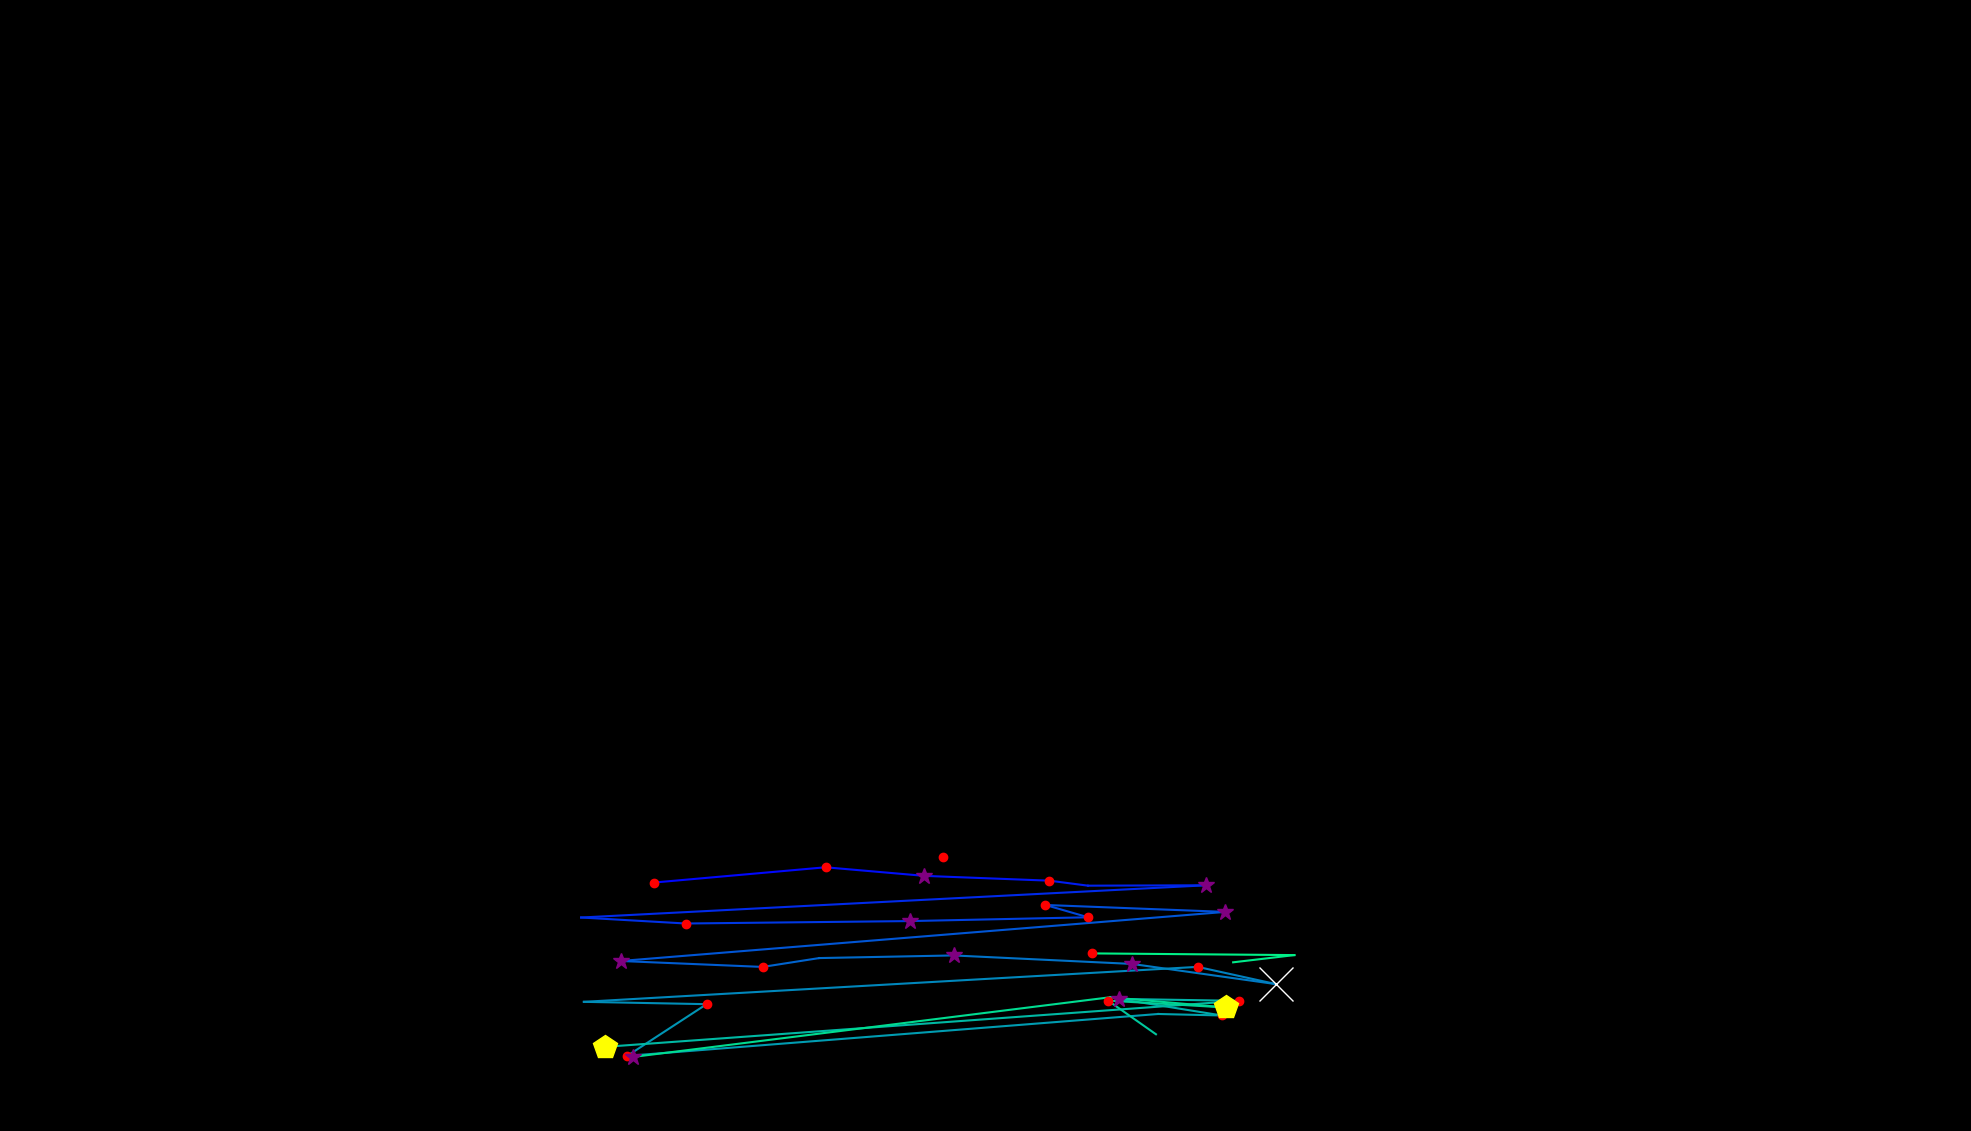

Values plotted in this chart, from the file beside it:
, fixation_id, timestamp, avg_gaze_x, avg_gaze_y, duration
0, 315.0, 104758, 1224, 356.3, 120.5
1, 317.0, 105493, 849.5, 322.7, 241
2, 318.0, 105758, 1072, 342.5, 156.6
3, 319.0, 105962, 1201, 331.3, 397.6
4, 320.0, 106420, 1363, 325.1, 228.9
5, 321.0, 106673, 1413, 318.6, 108.4
6, 322.0, 106866, 1566, 319.1, 397.6
7, 323.0, 107336, 754.7, 277.3, 0.0
8, 324.0, 107698, 890.4, 269.5, 180.7
9, 325.0, 107951, 1182, 272.6, 265.1
10, 326.0, 108312, 1413, 277.6, 132.5
11, 327.0, 108469, 1358, 293.5, 180.7
12, 328.0, 108734, 1591, 284.5, 349.4
13, 329.0, 109168, 806.1, 220.8, 289.2
14, 330.0, 109553, 990.5, 213.1, 144.6
15, 331.0, 109746, 1064, 224.6, 108.4
16, 332.0, 109915, 1238, 228, 349.4
17, 333.0, 110336, 1470, 216.9, 361.5
18, 334.0, 110734, 1658, 190.6, 891.7
19, 335.0, 111927, 1555, 213.2, 132.5
20, 336.0, 112517, 758.3, 167.7, 0.0
21, 337.0, 112578, 917.6, 164.7, 228.9
22, 338.0, 112831, 814.6, 97.56, 120.5
23, 339.0, 113060, 1504, 152, 96.4
24, 340.0, 113180, 1587, 150, 216.9
25, 341.0, 113650, 1453, 171.6, 301.2
26, 342.0, 113999, 1609, 169, 132.5
27, 343.0, 114228, 785.1, 109.2, 494
28, 350.0, 117168, 1501, 125.6, 84.35
29, 351.0, 117277, 1439, 169.3, 156.6
30, 352.0, 117470, 1592, 160.4, 433.8
31, 353.0, 117964, 1442, 173.7, 96.4
32, 354.0, 118144, 821.6, 96.12, 325.3
33, 360.0, 120398, 1601, 219.1, 108.4
34, 361.0, 120590, 1681, 228.4, 12.05
35, 362.0, 121169, 1418, 230.6, 120.5
